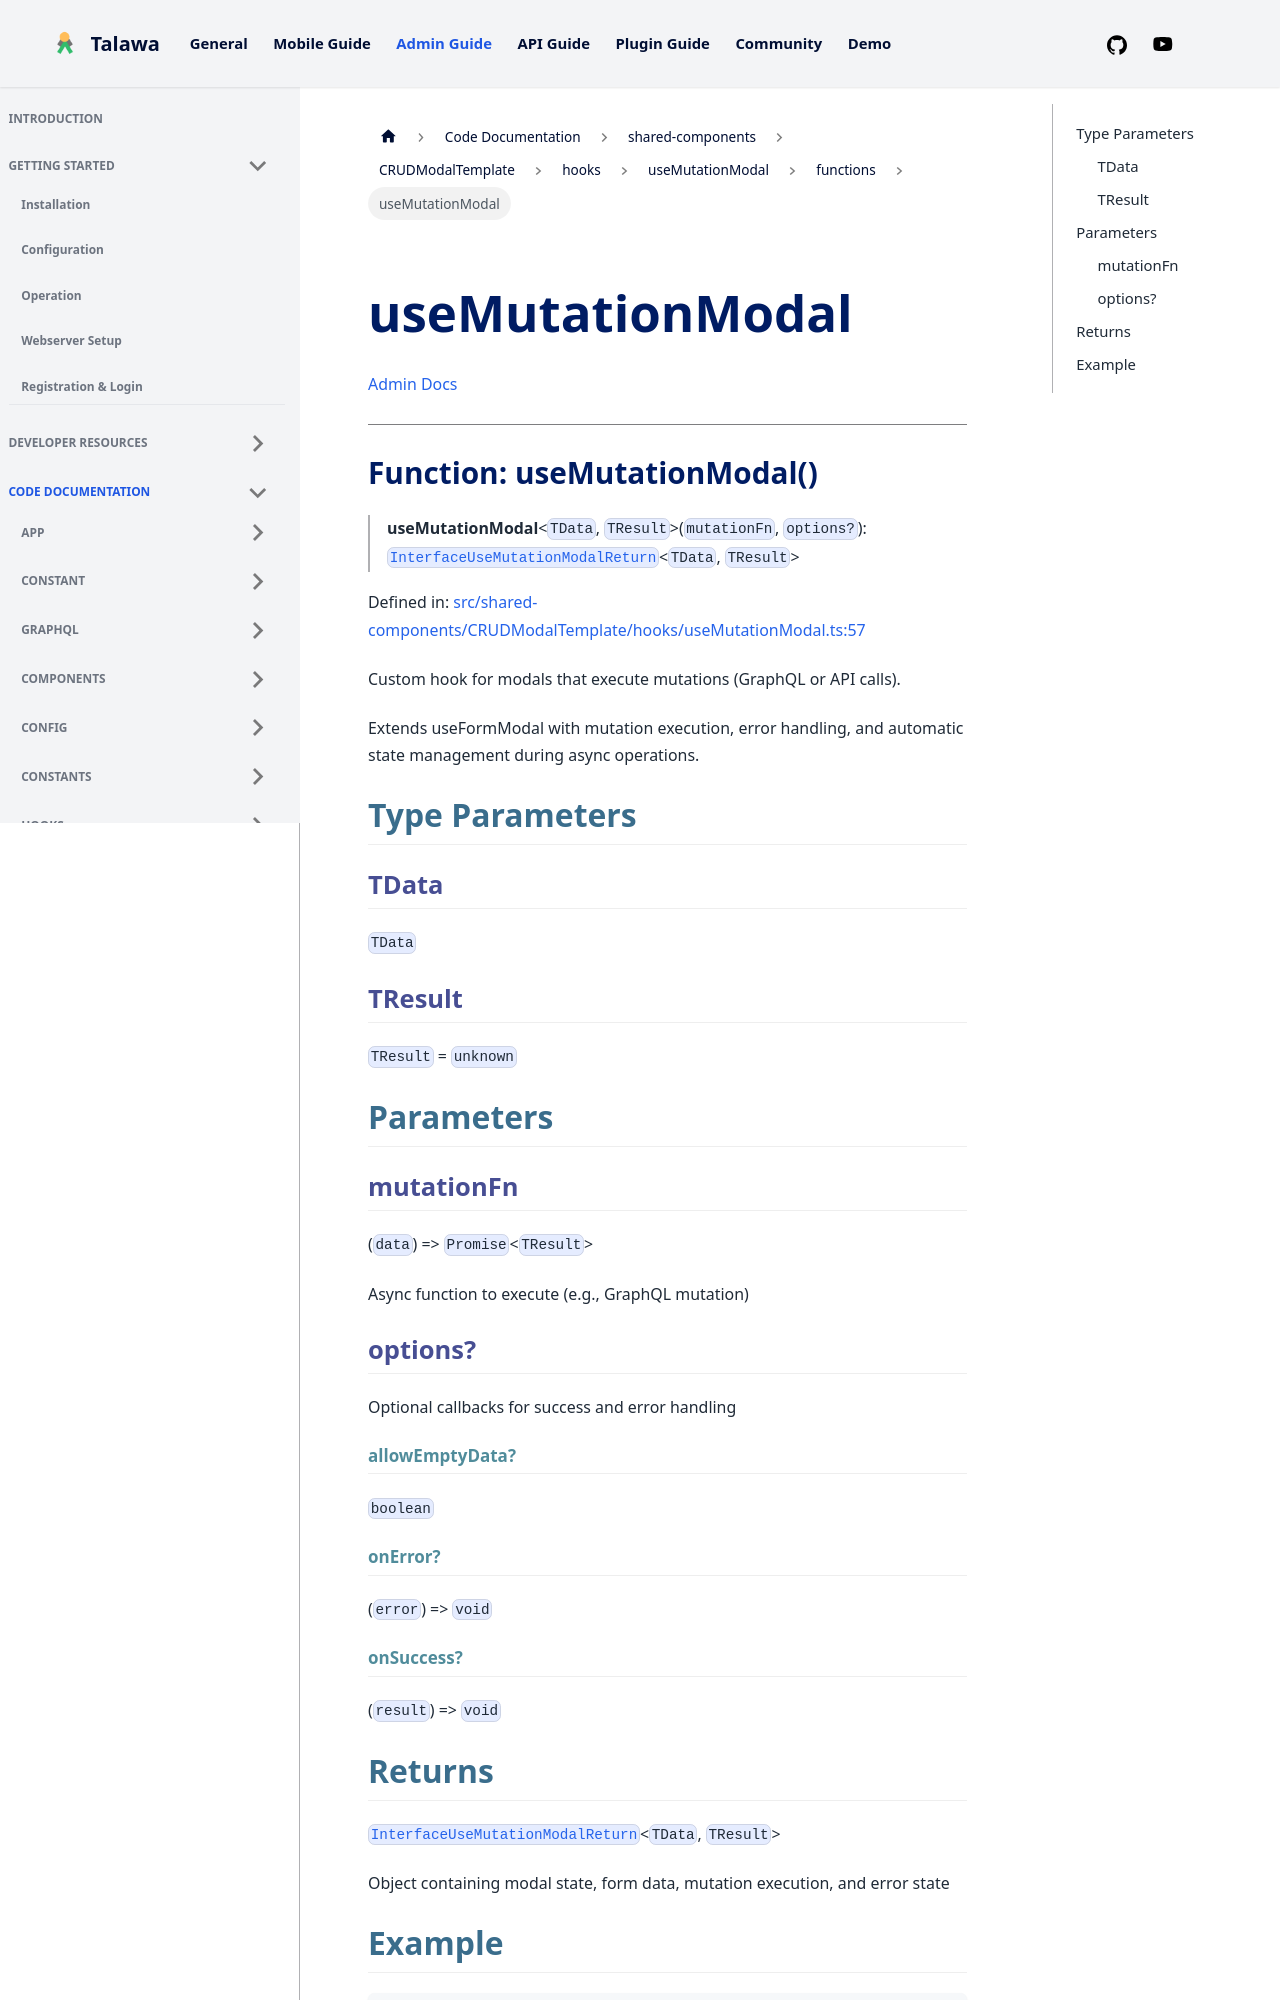

repository: PalisadoesFoundation/talawa-admin · page: docs/auto-docs/shared-components/CRUDModalTemplate/hooks/useMutationModal/functions/useMutationModal/index.html · generator: docusaurus

[Admin Docs](/)

***

# Function: useMutationModal()

> **useMutationModal**\<`TData`, `TResult`\>(`mutationFn`, `options?`): [`InterfaceUseMutationModalReturn`](../../../../../types/shared-components/CRUDModalTemplate/interface/interfaces/InterfaceUseMutationModalReturn.md)\<`TData`, `TResult`\>

Defined in: [src/shared-components/CRUDModalTemplate/hooks/useMutationModal.ts:57](https://github.com/PalisadoesFoundation/talawa-admin/blob/main/src/shared-components/CRUDModalTemplate/hooks/useMutationModal.ts#L57)

Custom hook for modals that execute mutations (GraphQL or API calls).

Extends useFormModal with mutation execution, error handling,
and automatic state management during async operations.

## Type Parameters

### TData

`TData`

### TResult

`TResult` = `unknown`

## Parameters

### mutationFn

(`data`) => `Promise`\<`TResult`\>

Async function to execute (e.g., GraphQL mutation)

### options?

Optional callbacks for success and error handling

#### allowEmptyData?

`boolean`

#### onError?

(`error`) => `void`

#### onSuccess?

(`result`) => `void`
